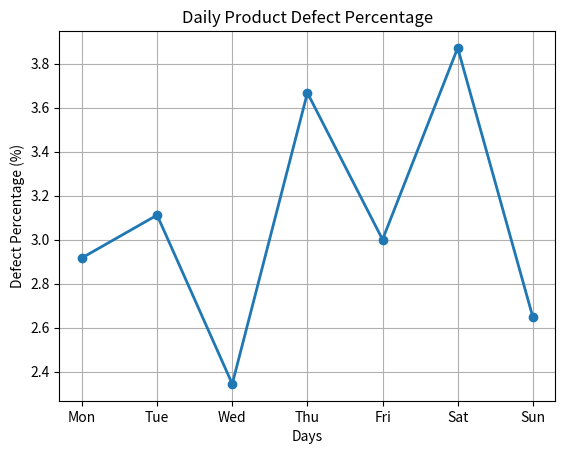

This figure's Python source:
import matplotlib.pyplot as plt

days = ["Mon", "Tue", "Wed", "Thu", "Fri", "Sat", "Sun"]
total_products = [1200, 1350, 1280, 1500, 1600, 1550, 1700]
defective_products = [35, 42, 30, 55, 48, 60, 45]

# Calculate defect percentage
defect_percentage = []

for i in range(len(days)):
    percentage = (defective_products[i] / total_products[i]) * 100
    defect_percentage.append(percentage)

# Create line graph
plt.plot(days, defect_percentage, marker='o', linestyle='-', linewidth=2)

plt.xlabel("Days")
plt.ylabel("Defect Percentage (%)")
plt.title("Daily Product Defect Percentage")

plt.grid(True)

plt.show()

# Display percentages
for i in range(len(days)):
    print(days[i], ":", round(defect_percentage[i], 2), "%")

# Calculate average
average = sum(defect_percentage) / len(defect_percentage)
print("Average Defect Percentage:", round(average, 2), "%")
